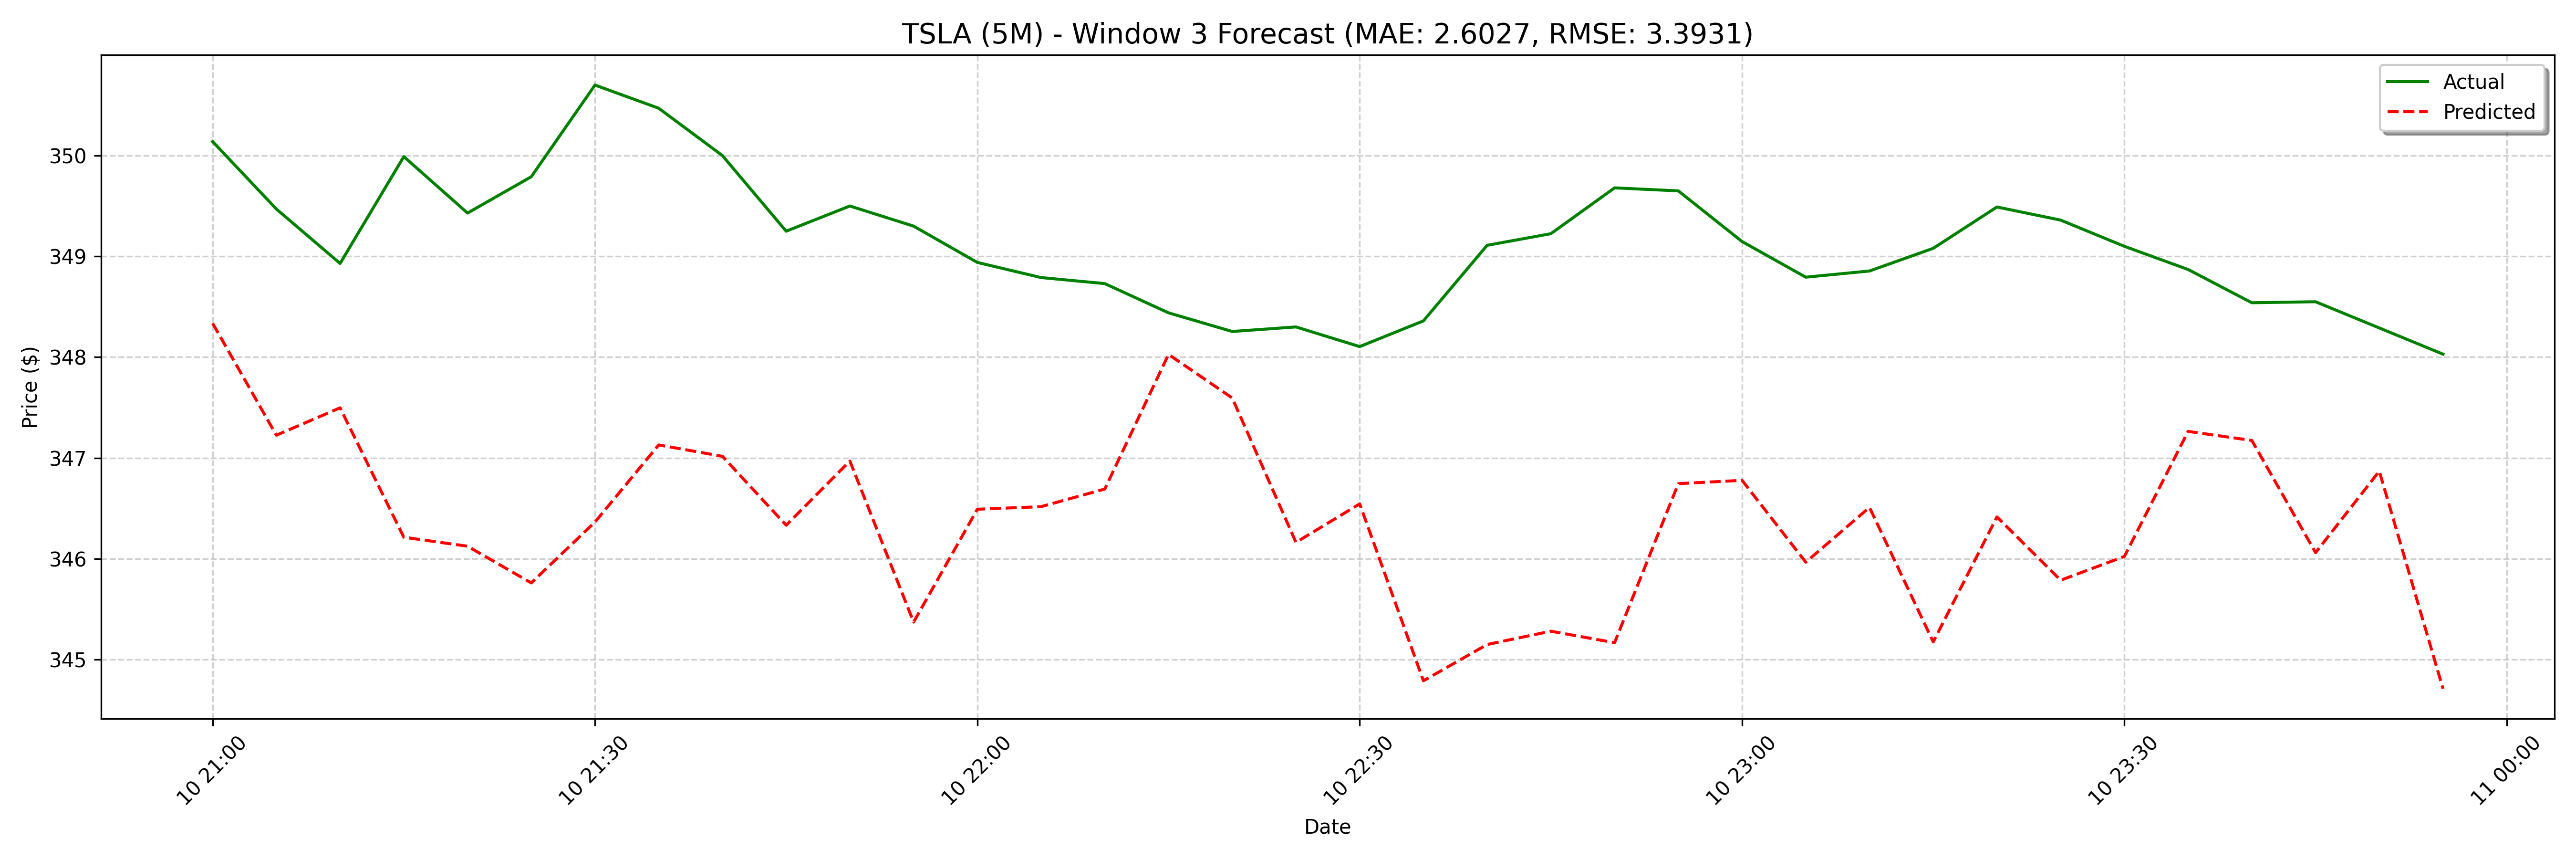

Values plotted in this chart, from the file beside it:
date, actual, forecast
2025-02-10 21:00:00, 350.1, 348.3
2025-02-10 21:05:00, 349.5, 347.2
2025-02-10 21:10:00, 348.9, 347.5
2025-02-10 21:15:00, 350, 346.2
2025-02-10 21:20:00, 349.4, 346.1
2025-02-10 21:25:00, 349.8, 345.8
2025-02-10 21:30:00, 350.7, 346.4
2025-02-10 21:35:00, 350.5, 347.1
2025-02-10 21:40:00, 350.0, 347
2025-02-10 21:45:00, 349.2, 346.3
2025-02-10 21:50:00, 349.5, 347
2025-02-10 21:55:00, 349.3, 345.4
2025-02-10 22:00:00, 348.9, 346.5
2025-02-10 22:05:00, 348.8, 346.5
2025-02-10 22:10:00, 348.7, 346.7
2025-02-10 22:15:00, 348.4, 348
2025-02-10 22:20:00, 348.3, 347.6
2025-02-10 22:25:00, 348.3, 346.2
2025-02-10 22:30:00, 348.1, 346.5
2025-02-10 22:35:00, 348.4, 344.8
2025-02-10 22:40:00, 349.1, 345.1
2025-02-10 22:45:00, 349.2, 345.3
2025-02-10 22:50:00, 349.7, 345.2
2025-02-10 22:55:00, 349.6, 346.7
2025-02-10 23:00:00, 349.1, 346.8
2025-02-10 23:05:00, 348.8, 346
2025-02-10 23:10:00, 348.9, 346.5
2025-02-10 23:15:00, 349.1, 345.2
2025-02-10 23:20:00, 349.5, 346.4
2025-02-10 23:25:00, 349.4, 345.8
2025-02-10 23:30:00, 349.1, 346
2025-02-10 23:35:00, 348.9, 347.3
2025-02-10 23:40:00, 348.5, 347.2
2025-02-10 23:45:00, 348.6, 346.1
2025-02-10 23:50:00, 348.3, 346.9
2025-02-10 23:55:00, 348, 344.7
2025-02-11 09:00:00, 348.1, 345.3
2025-02-11 09:05:00, 348.4, 345.6
2025-02-11 09:10:00, 349.7, 345.6
2025-02-11 09:15:00, 349.9, 347
2025-02-11 09:20:00, 349.9, 346.8
2025-02-11 09:25:00, 349.4, 346.2
2025-02-11 09:30:00, 349.4, 347.4
2025-02-11 09:35:00, 349.6, 345.7
2025-02-11 09:40:00, 349.3, 346.7
2025-02-11 09:45:00, 349.2, 346.8
2025-02-11 09:50:00, 348.8, 346.9
2025-02-11 09:55:00, 348.9, 348.3
2025-02-11 10:00:00, 348.6, 347.9
2025-02-11 10:05:00, 348.2, 346.8
2025-02-11 10:10:00, 348.5, 347
2025-02-11 10:15:00, 348.9, 345.2
2025-02-11 10:20:00, 348.5, 345.7
2025-02-11 10:25:00, 348.7, 345.5
2025-02-11 10:30:00, 348.7, 345.9
2025-02-11 10:35:00, 348.6, 347.8
2025-02-11 10:40:00, 348.7, 347.3
2025-02-11 10:45:00, 348.5, 346.4
2025-02-11 10:50:00, 348.2, 347.4
2025-02-11 10:55:00, 348.5, 345.9
... 68 more rows
